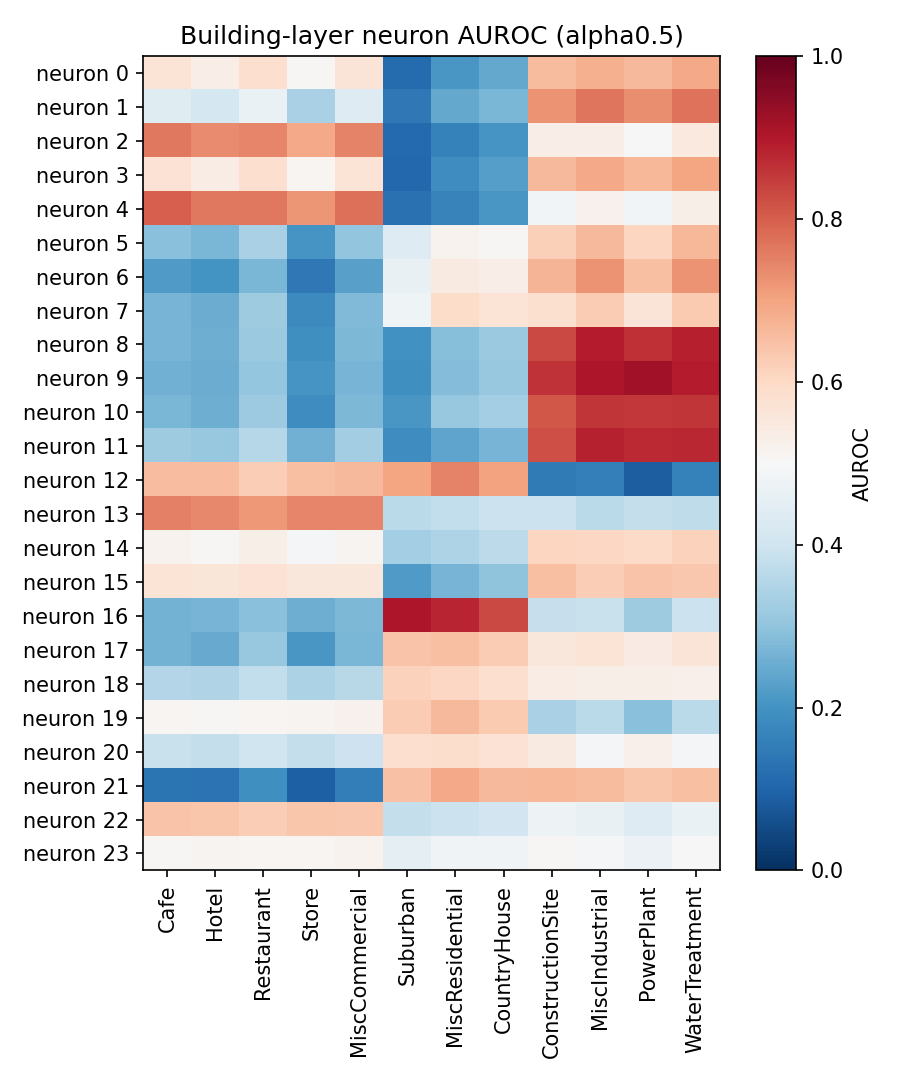

The table this chart was drawn from, first rows:
neuron, Cafe, Hotel, Restaurant, Store, MiscCommercial, Suburban, MiscResidential, CountryHouse, ConstructionSite, MiscIndustrial, PowerPlant, WaterTreatment
0, 0.5693, 0.5316, 0.5853, 0.5054, 0.5633, 0.1154, 0.2108, 0.2427, 0.6588, 0.6795, 0.662, 0.6886
1, 0.4383, 0.4107, 0.4677, 0.3383, 0.4362, 0.142, 0.2441, 0.272, 0.7254, 0.7671, 0.7317, 0.773
2, 0.7621, 0.7378, 0.744, 0.6907, 0.7473, 0.1099, 0.1636, 0.2065, 0.5314, 0.5322, 0.5001, 0.5469
3, 0.5731, 0.5387, 0.5851, 0.5082, 0.5692, 0.1089, 0.188, 0.2245, 0.6624, 0.6897, 0.6667, 0.6977
4, 0.7973, 0.7642, 0.7639, 0.7226, 0.7752, 0.1261, 0.1663, 0.21, 0.4881, 0.5201, 0.487, 0.5294
5, 0.2922, 0.2729, 0.3395, 0.2044, 0.301, 0.4371, 0.5176, 0.5077, 0.6206, 0.6605, 0.6057, 0.6651
6, 0.2151, 0.1999, 0.2725, 0.1407, 0.2286, 0.4637, 0.5466, 0.5318, 0.6681, 0.7248, 0.6522, 0.7247
7, 0.2674, 0.2508, 0.3205, 0.1802, 0.2798, 0.4791, 0.5924, 0.567, 0.5803, 0.6279, 0.5631, 0.6313
8, 0.2684, 0.2559, 0.3162, 0.1943, 0.2739, 0.1962, 0.2882, 0.3149, 0.832, 0.8928, 0.8651, 0.8901
9, 0.2602, 0.2508, 0.3051, 0.2059, 0.2692, 0.1946, 0.2814, 0.3114, 0.8605, 0.9028, 0.9201, 0.893
10, 0.2698, 0.2563, 0.3181, 0.1911, 0.2764, 0.2074, 0.3089, 0.3288, 0.812, 0.857, 0.8527, 0.8568
11, 0.3223, 0.3117, 0.3593, 0.2601, 0.3252, 0.1888, 0.2368, 0.2684, 0.8228, 0.8859, 0.8746, 0.8772
12, 0.6539, 0.6552, 0.6228, 0.651, 0.6621, 0.6956, 0.7483, 0.7028, 0.1484, 0.1567, 0.08749, 0.1626
13, 0.7511, 0.7387, 0.7167, 0.7457, 0.7435, 0.3649, 0.3784, 0.3944, 0.3931, 0.3651, 0.3809, 0.3714
14, 0.5179, 0.5045, 0.5288, 0.4899, 0.5119, 0.3286, 0.3448, 0.3682, 0.6068, 0.6039, 0.5954, 0.6134
15, 0.5695, 0.559, 0.5704, 0.558, 0.5572, 0.2169, 0.2659, 0.2982, 0.6489, 0.6235, 0.642, 0.6356
16, 0.2636, 0.2673, 0.2915, 0.2565, 0.2772, 0.9031, 0.8804, 0.8317, 0.3858, 0.3897, 0.3234, 0.3908
17, 0.2631, 0.2495, 0.3097, 0.2084, 0.2731, 0.6418, 0.6506, 0.6284, 0.5578, 0.5691, 0.5423, 0.5657
18, 0.3524, 0.3485, 0.3766, 0.3427, 0.3615, 0.6168, 0.6022, 0.5838, 0.5373, 0.5293, 0.5298, 0.5254
19, 0.5085, 0.5043, 0.5101, 0.5126, 0.5207, 0.6253, 0.6618, 0.6327, 0.3389, 0.3653, 0.292, 0.3654
20, 0.3902, 0.3814, 0.4005, 0.3818, 0.3965, 0.5828, 0.5862, 0.5726, 0.5442, 0.4908, 0.5256, 0.4888
21, 0.1342, 0.1291, 0.1923, 0.09111, 0.1533, 0.6478, 0.691, 0.663, 0.6668, 0.6571, 0.6383, 0.6491
22, 0.6438, 0.6405, 0.6219, 0.6389, 0.6367, 0.3821, 0.3915, 0.404, 0.4758, 0.4612, 0.4371, 0.4677
23, 0.505, 0.5127, 0.5083, 0.5095, 0.5168, 0.4522, 0.4815, 0.4825, 0.5061, 0.495, 0.4702, 0.5017
